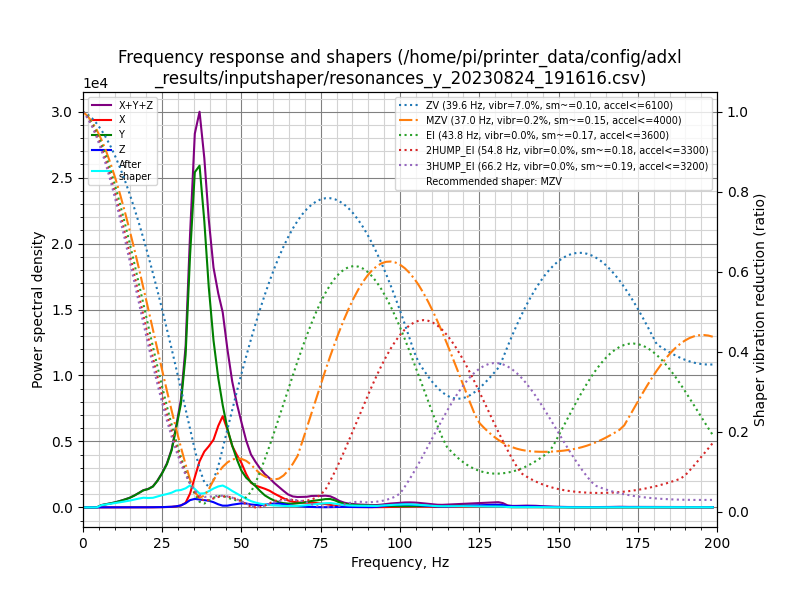

Values plotted in this chart, from the file beside it:
freq, psd_x, psd_y, psd_z, psd_xyz
0.0, 1.113e+02, 4.199e+02, 1.716e+01, 5.483e+02
1.5, 8.439e+01, 2.452e+02, 3.111e+01, 3.607e+02
2.9, 2.826e+01, 2.127e+01, 2.906e+01, 7.859e+01
4.4, 2.859e+01, 2.303e+02, 2.974e+01, 2.886e+02
5.9, 2.598e+01, 1.019e+03, 3.085e+01, 1.076e+03
7.4, 2.448e+01, 1.796e+03, 3.294e+01, 1.854e+03
8.8, 2.543e+01, 2.715e+03, 4.014e+01, 2.781e+03
10.3, 2.699e+01, 3.989e+03, 4.416e+01, 4.060e+03
11.8, 2.468e+01, 5.776e+03, 4.853e+01, 5.849e+03
13.2, 2.707e+01, 7.876e+03, 5.350e+01, 7.956e+03
14.7, 3.119e+01, 1.059e+04, 7.820e+01, 1.070e+04
16.2, 4.104e+01, 1.449e+04, 1.002e+02, 1.463e+04
17.7, 5.991e+01, 1.945e+04, 1.246e+02, 1.963e+04
19.1, 8.602e+01, 2.482e+04, 1.458e+02, 2.506e+04
20.6, 1.037e+02, 2.872e+04, 1.606e+02, 2.898e+04
22.1, 1.269e+02, 3.506e+04, 2.343e+02, 3.542e+04
23.5, 2.467e+02, 4.724e+04, 3.235e+02, 4.781e+04
25.0, 4.774e+02, 6.479e+04, 4.879e+02, 6.575e+04
26.5, 7.403e+02, 8.707e+04, 8.161e+02, 8.862e+04
28.0, 1.149e+03, 1.215e+05, 1.311e+03, 1.239e+05
29.4, 2.155e+03, 1.764e+05, 2.287e+03, 1.808e+05
30.9, 4.448e+03, 2.428e+05, 4.614e+03, 2.518e+05
32.4, 1.120e+04, 3.758e+05, 1.017e+04, 3.971e+05
33.8, 3.541e+04, 6.468e+05, 1.863e+04, 7.009e+05
35.3, 8.089e+04, 8.996e+05, 2.278e+04, 1.003e+06
36.8, 1.289e+05, 9.562e+05, 2.207e+04, 1.107e+06
38.3, 1.625e+05, 8.334e+05, 2.114e+04, 1.017e+06
39.7, 1.842e+05, 6.648e+05, 2.000e+04, 8.690e+05
41.2, 2.119e+05, 5.227e+05, 1.624e+04, 7.508e+05
42.7, 2.647e+05, 4.195e+05, 9.988e+03, 6.942e+05
44.1, 3.056e+05, 3.424e+05, 5.739e+03, 6.538e+05
45.6, 2.688e+05, 2.719e+05, 5.990e+03, 5.467e+05
47.1, 2.197e+05, 2.211e+05, 9.576e+03, 4.504e+05
48.6, 1.923e+05, 1.762e+05, 1.258e+04, 3.811e+05
50.0, 1.688e+05, 1.396e+05, 1.522e+04, 3.236e+05
51.5, 1.304e+05, 1.160e+05, 1.504e+04, 2.615e+05
53.0, 9.930e+04, 1.022e+05, 1.162e+04, 2.131e+05
54.4, 9.031e+04, 8.832e+04, 1.021e+04, 1.888e+05
55.9, 8.585e+04, 6.931e+04, 9.885e+03, 1.650e+05
57.4, 8.109e+04, 5.217e+04, 1.149e+04, 1.447e+05
58.9, 7.429e+04, 4.063e+04, 1.521e+04, 1.301e+05
60.3, 6.355e+04, 3.152e+04, 1.742e+04, 1.125e+05
61.8, 5.372e+04, 2.453e+04, 1.780e+04, 9.606e+04
63.3, 4.329e+04, 2.015e+04, 1.554e+04, 7.898e+04
64.7, 3.416e+04, 1.861e+04, 1.086e+04, 6.364e+04
66.2, 2.842e+04, 1.863e+04, 7.837e+03, 5.488e+04
67.7, 2.568e+04, 2.100e+04, 6.541e+03, 5.323e+04
69.2, 2.483e+04, 2.467e+04, 5.318e+03, 5.482e+04
70.6, 2.477e+04, 2.894e+04, 3.113e+03, 5.682e+04
72.1, 2.532e+04, 3.496e+04, 2.123e+03, 6.240e+04
73.6, 2.382e+04, 3.890e+04, 1.604e+03, 6.432e+04
75.0, 2.143e+04, 4.270e+04, 1.104e+03, 6.524e+04
76.5, 1.900e+04, 4.798e+04, 9.171e+02, 6.789e+04
78.0, 1.498e+04, 4.944e+04, 1.254e+03, 6.567e+04
79.5, 9.949e+03, 4.218e+04, 1.886e+03, 5.402e+04
80.9, 6.021e+03, 3.098e+04, 2.596e+03, 3.960e+04
82.4, 3.830e+03, 2.243e+04, 3.271e+03, 2.953e+04
83.9, 2.663e+03, 1.839e+04, 2.522e+03, 2.358e+04
85.3, 2.379e+03, 1.624e+04, 2.578e+03, 2.119e+04
86.8, 2.243e+03, 1.450e+04, 2.476e+03, 1.922e+04
... 76 more rows
